Run: headless pygame with SDL's dummy video driver; simulated clock (each Clock.tick advances the game by its frame time, no real sleeping); random seed 0; keys injected as events and as key.get_pressed() state; no mouse input.
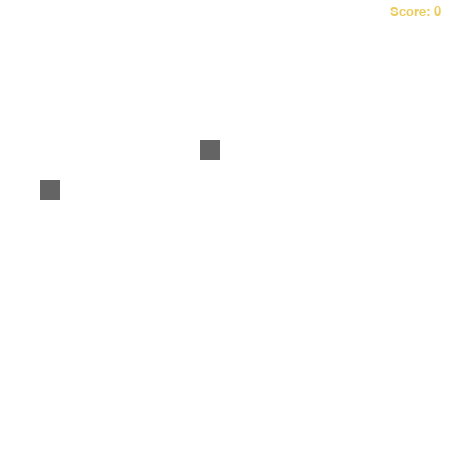
Frame 1 of 4 · flips 1–60 · no input
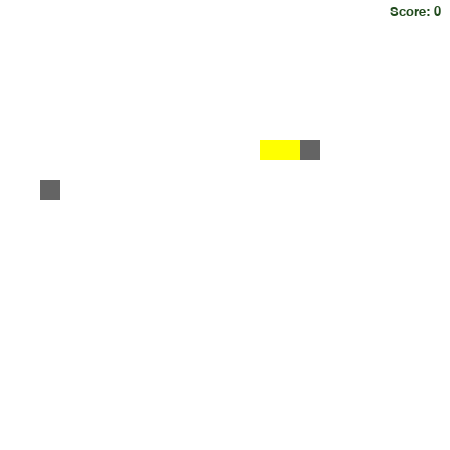
Frame 2 of 4 · flips 61–180 · tapped SPACE, RETURN · held RIGHT (→), D
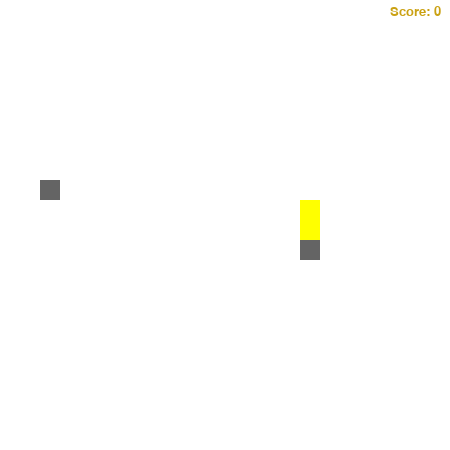
Frame 3 of 4 · flips 181–300 · held DOWN (↓), S
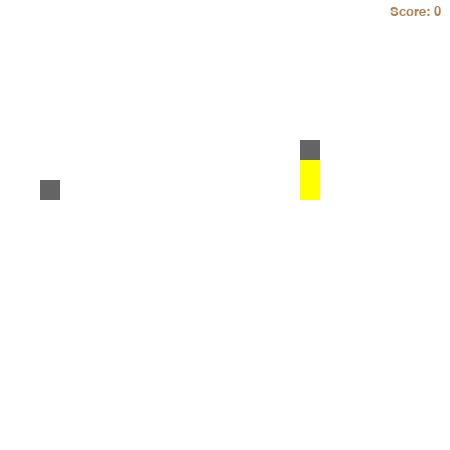
Frame 4 of 4 · flips 301–420 · held LEFT (←), A, UP (↑), W

The pygame program that drew these frames:

import pygame
import random

pygame.init()
pygame.display.set_caption('ErikJaKertSneeeeeiK')
ekraan = pygame.display.set_mode([450,450]) #Loob ekraani mängu jaoks
välja = False #välja kui uss sööb ennast ja nupuvajutus
ajanäitaja = pygame.time.Clock() # et teha tick ja näha normaalseslt ussi
kollane = (255,255,0)
class Pea():
    def __init__(madu_uss):
        madu_uss.location = [random.randint(4,10) * 20,random.randint(4,10) * 20]
        madu_uss.direction = random.randint(0,20)
        return
        

    def liikumine(madu_uss): #Põhiosa ussi liikumiseks
        pööratud = False
        for nupuvajutus in pygame.event.get():
            if nupuvajutus == pygame.QUIT: välja = True
            if nupuvajutus.type == pygame.KEYDOWN:
                if nupuvajutus.key == pygame.K_q:
                    välja == True
                elif nupuvajutus.key == pygame.K_w and madu_uss.direction != 2:
                    madu_uss.direction = 0
                    pööratud = True
                elif nupuvajutus.key == pygame.K_s and madu_uss.direction != 0:
                    madu_uss.direction = 2
                    pööratud = True
                elif nupuvajutus.key == pygame.K_d and madu_uss.direction != 3:
                    madu_uss.direction = 1
                    pööratud = True
                elif nupuvajutus.key == pygame.K_a and madu_uss.direction != 1:
                    madu_uss.direction = 3
                    pööratud = True
                     
        if madu_uss.direction == 0: # ussi kehaosade paiknemine üksteise suhtes, õige suhe söögi ja keha vahel(et jääks keskele)
            madu_uss.location[1] -= 20
        if madu_uss.direction == 1:
            madu_uss.location[0] += 20
        if madu_uss.direction == 2:
            madu_uss.location[1] += 20
        if madu_uss.direction == 3:
            madu_uss.location[0] -= 20
            
        if pea.location[0] < 0: #Õigetel väärtustel ei lähe raamidest välja, tõkestamine
            pea.location[0] = 440
        if pea.location[0] > 440:
            pea.location[0] = 0
        if pea.location[1] < 0:
            pea.location[1] = 440
        if pea.location[1] > 440:
            pea.location[1] = 0

        return

keha = []
pea = Pea()
pöörded = 0
söögi_asetsus = [random.randint(1, 20) * 20,random.randint(1, 20) * 20] #Söök random kohta

while not välja: # Main mäng
    ajanäitaja.tick(10)
    pöörded += 1
    söök = False
    
    if pea.location == söögi_asetsus:
        söök = True
        söögi_asetsus = [random.randint(1, 20) * 20,random.randint(1, 20) * 20]
    if (pöörded < 3):
        söök = True
    if not söök:
        del keha[0]
    keha.append([pea.location[0],pea.location[1]]) #Lisab keha listi juurde, keha pikemaks
    pea.liikumine()
           
    ekraan.fill([255,255,255]) #ekraanivärv(taust)
    font = pygame.font.Font(None,20)
    score_text = font.render("Score: " + str(len(keha) - 2) + "",1,(random.randint(0,250),random.randint(0,250),random.randint(0,250)))#Teeb vikerkaare :)))
    ekraan.blit(score_text,[390,5])
    for osa in keha: #Surm
        pygame.draw.rect(ekraan,[255,255,0],[osa[0],osa[1],20,20],0) #Keha tükkide suurus, proovib värvi lisada
        if osa != keha[0] and [osa[0],osa[1]] == pea.location:
            välja = True
            
    pygame.draw.rect(ekraan,[100,100,100],[pea.location[0],pea.location[1],20,20],0) #Näitamine ekraanil(joonistamine peavärvid)
    pygame.draw.rect(ekraan,[100,100,100],[söögi_asetsus[0],söögi_asetsus[1],20,20],0) #Näitamine ekraanil(joonistamine söök, värvid)
    pygame.display.flip()   #Uuendab ekraanil toimuvat


pygame.quit()
